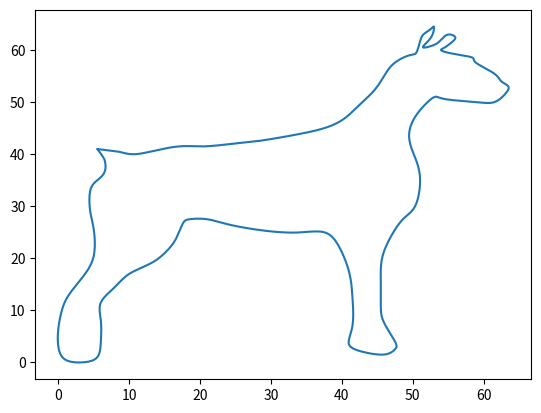

Write Python code to recreate this figure.
import matplotlib.pyplot as plt

xn = [5.5, 8.5, 10.5, 13, 17, 20.5, 24.5, 28, 32.5, 37.5, 40.5, 42.5, 45, 47,
49.5, 50.5, 51, 51.5, 52.5, 53, 52.8, 52, 51.5, 53, 54, 55, 56, 55.5, 54.5, 54, 55, 57, 58.5,
59, 61.5, 62.5, 63.5, 63, 61.5, 59, 55, 53.5, 52.5, 50.5, 49.5, 50, 51, 50.5, 49, 47.5, 46,
45.5, 45.5, 45.5, 46, 47.5, 47.5, 46, 43, 41, 41.5, 41.5, 41, 39.5, 37.5, 34.5, 31.5, 28, 24,
21, 18.5, 17.5, 16.5, 15, 13, 10, 8, 6, 6, 6, 5.5, 3.5, 1, 0, 0, 0.5, 1.5, 3.5, 5, 5, 4.5, 4.5, 5.5,
6.5, 6.5, 5.5]

yn = [41, 40.5, 40, 40.5, 41.5, 41.5, 42, 42.5, 43.5, 45, 47, 49.5, 53, 57, 59,
59.5, 61.5, 63, 64, 64.5, 63, 61.5, 60.5, 61, 62, 63, 62.5, 61.5, 60.5, 60, 59.5, 59, 58.5,
57.5, 55.5, 54, 53, 51.5, 50, 50, 50.5, 51, 50.5, 47.5, 44, 40.5, 36, 30.5, 28, 25.5, 21.5,
18, 14.5, 10.5, 7.50, 4, 2.50, 1.50, 2, 3.50, 7, 12.5, 17.5, 22.5, 25, 25, 25, 25.5, 26.5,
27.5, 27.5, 26.5, 23.5, 21, 19, 17, 14.5, 11.5, 8, 4, 1, 0, 0.5, 3, 6.50, 10, 13, 16.5, 20.5,
25.5, 29, 33, 35, 36.5, 39, 41]

tn = [i/95 for i in range(95)]


def interpolMatrix(points, values):
  n = len(values) - 1
  q = [0 for i in range(n)]
  u = [0 for i in range(n)]
  p = [0 for i in range(n)]
  m = [0 for i in range(n+1)]
  q[0] = 0
  u[0] = 0

  def h(k):
    return points[k] - points[k-1]
  
  def lam(k):
    return h(k)/(h(k)+h(k+1))
  
  def f(a,b):
    if a == b:
      return values[a]
    return (f(a+1,b) - f(a,b-1))/(points[b]-points[a])
  
  def d(k):
    return 6*f(k-1,k+1)

  for k in range(1,n-1):
    p[k] = 2+(q[k-1]*lam(k))
    q[k] = (lam(k)-1)/p[k]
    u[k] = (d(k)-lam(k)*u[k-1])/p[k]
  
  m[n] = 0
  m[n-1] = u[n-2]

  for k in range(n-2,1,-1):
    m[k] = u[k] + q[k]*m[k+1]
  
  return m


def interpolValue(x, points, values):
  n = len(values) - 1
  m = interpolMatrix(points, values)

  def h(k):
    return points[k] - points[k-1]

  i = n-1
  while x - points[i] < 0:
    i = i-1
  
  a = (m[i+1]-m[i])/(6*h(i))
  b = m[i]/2
  c = (((values[i+1] - values[i])/h(i)) - (h(i)*(m[i+1]+2*m[i])/6))
  s = values[i] + (x-points[i])*(c+(x-points[i])*(b+(x-points[i])*a))
  return s


M = 1000
dogX = [0 for i in range(M)]
dogY = [0 for i in range(M)]
for i in range(M):
  dogX[i] = interpolValue(i/M, tn, xn)
  dogY[i] = interpolValue(i/M, tn, yn)


print(xn[94])
print(interpolValue(1, tn, xn))

plt.plot(dogX, dogY)
plt.show()
